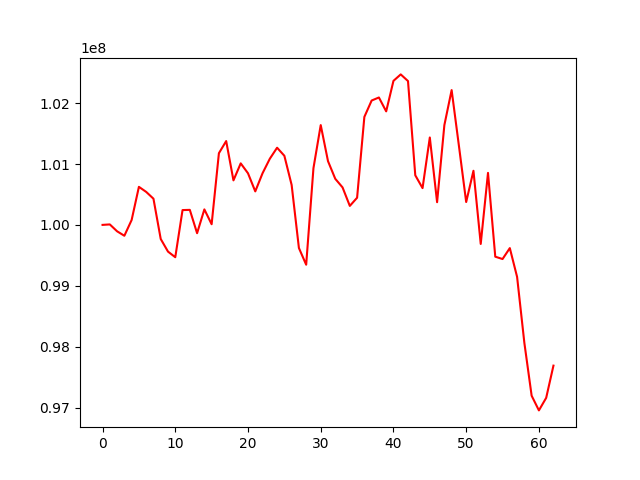

The data file committed next to this chart (first rows):
, 0
0, 100000000
1, 100007648
2, 99894682
3, 99821381
4, 100080317
5, 100624929
6, 100541862
7, 100430214
8, 99768421
9, 99561135
10, 99468829
11, 100243306
12, 100246691
13, 99863382
14, 100254494
15, 100010750
16, 101177433
17, 101376999
18, 100731373
19, 101010636
20, 100847581
21, 100550307
22, 100848255
23, 101086490
24, 101267801
25, 101135240
26, 100656381
27, 99620142
28, 99345754
29, 100931422
30, 101639537
31, 101047129
32, 100756765
33, 100615695
34, 100311843
35, 100445905
36, 101773935
37, 102042791
38, 102093000
39, 101864966
40, 102365828
41, 102472075
42, 102362633
43, 100814808
44, 100604085
45, 101435697
46, 100372608
47, 101638476
48, 102214029
49, 101299942
50, 100375238
51, 100888671
52, 99686848
53, 100854230
54, 99477620
55, 99439043
56, 99618587
57, 99145747
58, 98061584
59, 97193846
... 3 more rows
